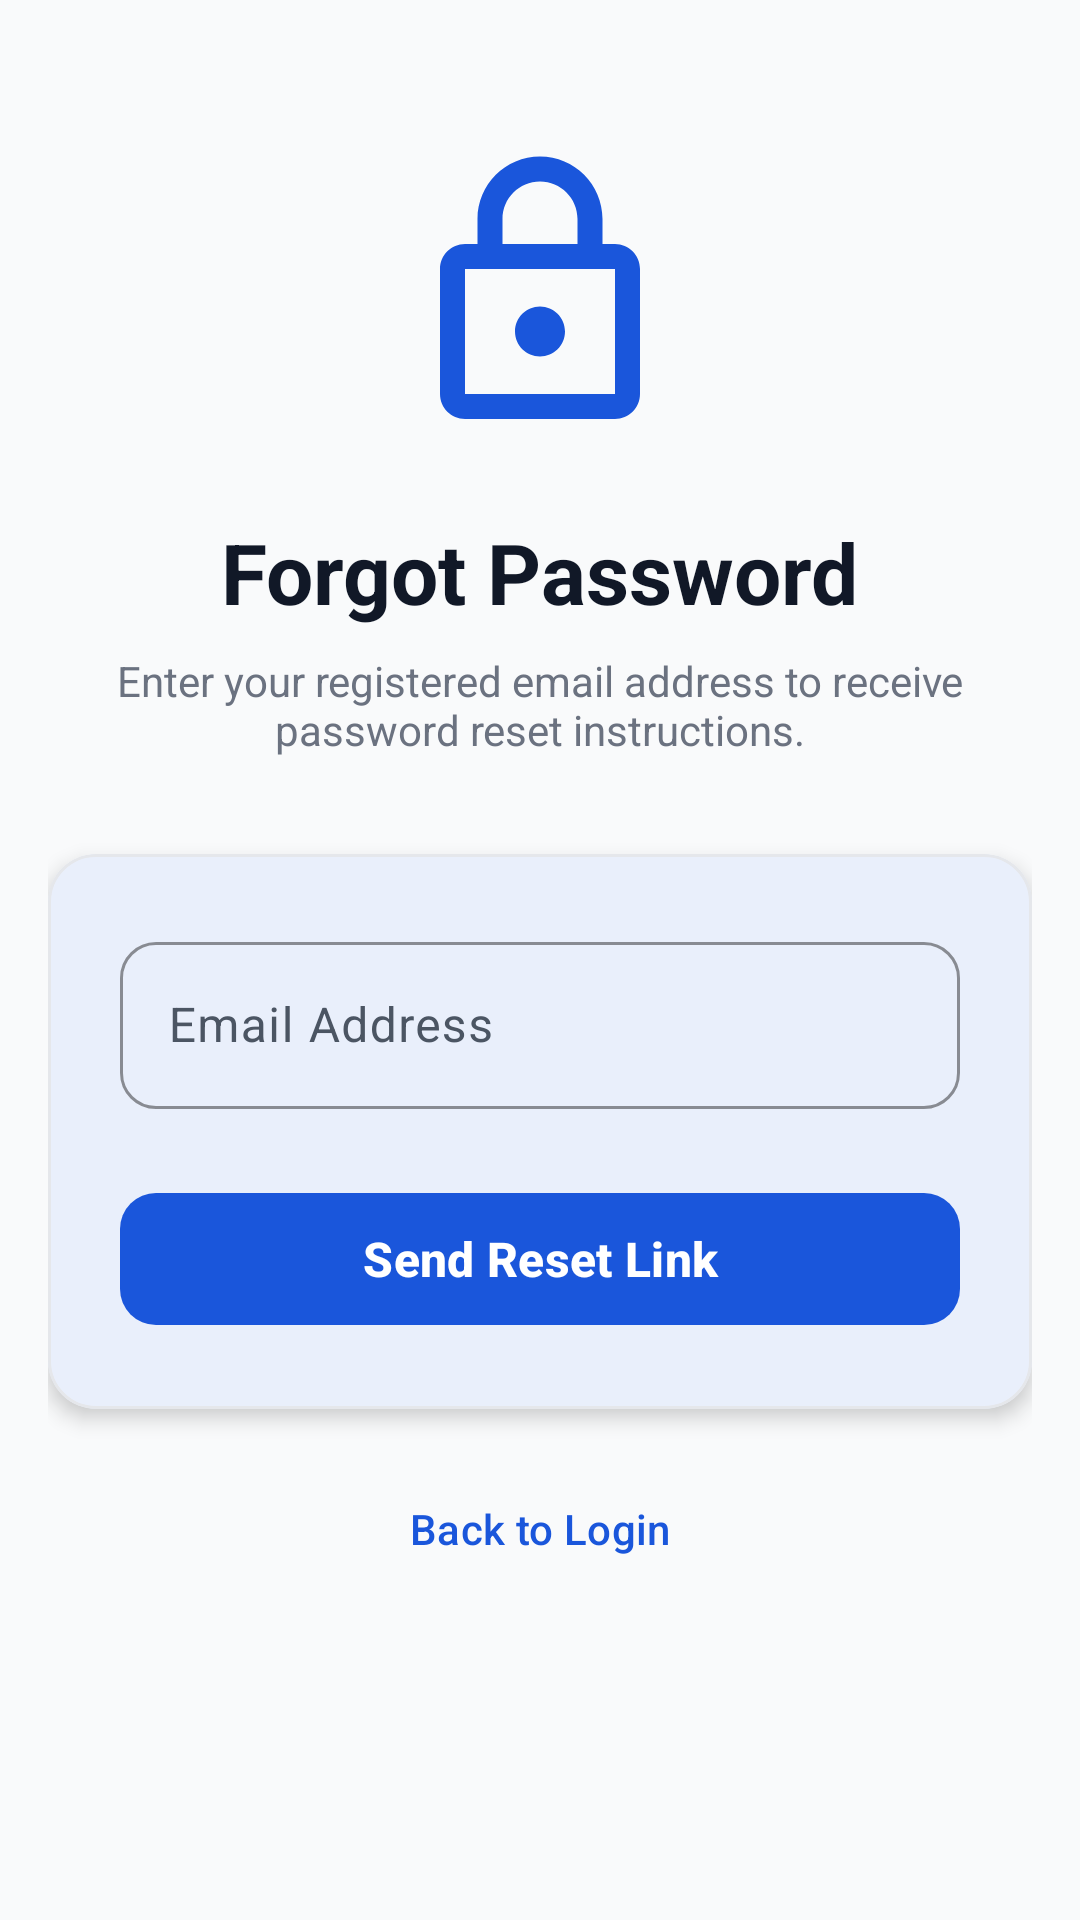

Android layout source for this screen:
<!-- AndroidManifest.xml: application theme Theme.CampusConnect -->
<!-- res/layout/activity_forgot_password.xml -->
<?xml version="1.0" encoding="utf-8"?>
<androidx.constraintlayout.widget.ConstraintLayout xmlns:android="http://schemas.android.com/apk/res/android"
    xmlns:app="http://schemas.android.com/apk/res-auto"
    xmlns:tools="http://schemas.android.com/tools"
    android:id="@+id/layoutForgotPasswordConstraint"
    android:layout_width="match_parent"
    android:layout_height="match_parent"
    android:background="@color/background"
    android:padding="@dimen/screen_padding"
    tools:context=".ForgotPasswordActivity">

    
    <ImageView
        android:id="@+id/imgForgotHeader"
        android:layout_width="@dimen/logo_size"
        android:layout_height="@dimen/logo_size"
        android:layout_marginTop="@dimen/spacing_xlarge"
        android:contentDescription="@string/cd_app_logo"
        android:src="@drawable/ic_lock"
        app:layout_constraintEnd_toEndOf="parent"
        app:layout_constraintStart_toStartOf="parent"
        app:layout_constraintTop_toTopOf="parent"
        app:tint="@color/primary" />

    
    <TextView
        android:id="@+id/tvForgotTitle"
        android:layout_width="wrap_content"
        android:layout_height="wrap_content"
        android:layout_marginTop="@dimen/spacing_large"
        android:text="@string/forgot_password_title"
        android:textColor="@color/on_background"
        android:textSize="@dimen/text_title_large"
        android:textStyle="bold"
        app:layout_constraintEnd_toEndOf="parent"
        app:layout_constraintStart_toStartOf="parent"
        app:layout_constraintTop_toBottomOf="@+id/imgForgotHeader" />

    
    <TextView
        android:id="@+id/tvForgotInstruction"
        android:layout_width="0dp"
        android:layout_height="wrap_content"
        android:layout_marginTop="@dimen/spacing_small"
        android:gravity="center"
        android:text="@string/forgot_password_instruction"
        android:textColor="@color/subtitle_color"
        android:textSize="@dimen/text_body_medium"
        app:layout_constraintEnd_toEndOf="parent"
        app:layout_constraintStart_toStartOf="parent"
        app:layout_constraintTop_toBottomOf="@+id/tvForgotTitle" />

    
    <com.google.android.material.card.MaterialCardView
        android:id="@+id/cardForgotForm"
        style="@style/Widget.CampusConnect.Card"
        android:layout_width="0dp"
        android:layout_height="wrap_content"
        android:layout_marginTop="@dimen/spacing_xlarge"
        app:layout_constraintEnd_toEndOf="parent"
        app:layout_constraintStart_toStartOf="parent"
        app:layout_constraintTop_toBottomOf="@+id/tvForgotInstruction">

        <LinearLayout
            android:layout_width="match_parent"
            android:layout_height="wrap_content"
            android:orientation="vertical"
            android:padding="@dimen/spacing_large">

            
            <com.google.android.material.textfield.TextInputLayout
                android:id="@+id/tilForgotEmail"
                style="@style/Widget.CampusConnect.TextInputLayout"
                android:layout_width="match_parent"
                android:layout_height="wrap_content"
                android:hint="@string/email_hint"
                app:startIconDrawable="@drawable/ic_email">

                <com.google.android.material.textfield.TextInputEditText
                    android:id="@+id/etForgotEmail"
                    android:layout_width="match_parent"
                    android:layout_height="wrap_content"
                    android:inputType="textEmailAddress"
                    android:maxLines="1" />
            </com.google.android.material.textfield.TextInputLayout>

            
            <com.google.android.material.button.MaterialButton
                android:id="@+id/btnSendResetLink"
                style="@style/Widget.CampusConnect.Button"
                android:layout_width="match_parent"
                android:layout_height="wrap_content"
                android:layout_marginTop="@dimen/spacing_large"
                android:text="@string/btn_send_reset_link" />

        </LinearLayout>
    </com.google.android.material.card.MaterialCardView>

    
    <com.google.android.material.button.MaterialButton
        android:id="@+id/btnForgotBackToLogin"
        style="@style/Widget.CampusConnect.Button.TextButton"
        android:layout_width="wrap_content"
        android:layout_height="wrap_content"
        android:layout_marginTop="@dimen/spacing_medium"
        android:text="@string/link_back_to_login"
        app:layout_constraintEnd_toEndOf="parent"
        app:layout_constraintStart_toStartOf="parent"
        app:layout_constraintTop_toBottomOf="@+id/cardForgotForm" />

</androidx.constraintlayout.widget.ConstraintLayout>
<!-- resources referenced by this layout -->
<resources>
  <color name="background">#F9FAFB</color>
  <color name="on_background">#111827</color>
  <color name="primary">#1A56DB</color>
  <color name="subtitle_color">#6B7280</color>
  <dimen name="logo_size">100dp</dimen>
  <dimen name="screen_padding">16dp</dimen>
  <dimen name="spacing_large">24dp</dimen>
  <dimen name="spacing_medium">16dp</dimen>
  <dimen name="spacing_small">8dp</dimen>
  <dimen name="spacing_xlarge">32dp</dimen>
  <dimen name="text_body_medium">14sp</dimen>
  <dimen name="text_title_large">28sp</dimen>
  <string name="btn_send_reset_link">Send Reset Link</string>
  <string name="cd_app_logo">CampusConnect Logo</string>
  <string name="email_hint">Email Address</string>
  <string name="forgot_password_instruction">Enter your registered email address to receive password reset instructions.</string>
  <string name="forgot_password_title">Forgot Password</string>
  <string name="link_back_to_login">Back to Login</string>
  <style name="Widget.CampusConnect.Button" parent="Widget.Material3.Button">
          <item name="cornerRadius">@dimen/button_corner_radius</item>
          <item name="android:minHeight">@dimen/button_height</item>
          <item name="android:textSize">@dimen/text_body_large</item>
          <item name="android:textStyle">bold</item>
      </style>
  <style name="Widget.CampusConnect.Button.TextButton" parent="Widget.Material3.Button.TextButton">
          <item name="android:textSize">@dimen/text_body_medium</item>
          <item name="android:textColor">@color/primary</item>
      </style>
  <style name="Widget.CampusConnect.Card" parent="Widget.Material3.CardView.Elevated">
          <item name="cardCornerRadius">@dimen/card_corner_radius</item>
          <item name="cardElevation">@dimen/card_elevation</item>
          <item name="cardBackgroundColor">@color/card_bg</item>
          <item name="strokeColor">@color/card_stroke</item>
          <item name="strokeWidth">@dimen/card_stroke_width</item>
          <item name="rippleColor">@color/primary_container</item>
      </style>
  <style name="Widget.CampusConnect.TextInputLayout" parent="Widget.Material3.TextInputLayout.OutlinedBox">
          <item name="boxCornerRadiusTopStart">@dimen/button_corner_radius</item>
          <item name="boxCornerRadiusTopEnd">@dimen/button_corner_radius</item>
          <item name="boxCornerRadiusBottomStart">@dimen/button_corner_radius</item>
          <item name="boxCornerRadiusBottomEnd">@dimen/button_corner_radius</item>
          <item name="boxStrokeColor">@color/primary</item>
          <item name="hintTextColor">@color/primary</item>
      </style>
  <style name="Theme.CampusConnect" parent="Base.Theme.CampusConnect" />
  <dimen name="button_corner_radius">12dp</dimen>
  <dimen name="button_height">52dp</dimen>
  <dimen name="text_body_large">16sp</dimen>
  <dimen name="card_corner_radius">16dp</dimen>
  <dimen name="card_elevation">4dp</dimen>
  <color name="card_bg">#FFFFFF</color>
  <color name="card_stroke">#E5E7EB</color>
  <dimen name="card_stroke_width">1dp</dimen>
  <color name="primary_container">#EBF5FF</color>
  <color name="on_primary">#FFFFFF</color>
  <color name="on_primary_container">#1E429F</color>
  <color name="secondary">#0E9F6E</color>
  <color name="on_secondary">#FFFFFF</color>
  <color name="secondary_container">#DEF7EC</color>
  <color name="on_secondary_container">#03543F</color>
  <color name="surface">#FFFFFF</color>
  <color name="on_surface">#1F2A37</color>
  <color name="surface_variant">#F3F4F6</color>
  <color name="on_surface_variant">#4B5563</color>
  <color name="outline">#D1D5DB</color>
  <color name="error">#E02424</color>
  <color name="on_error">#FFFFFF</color>
</resources>
